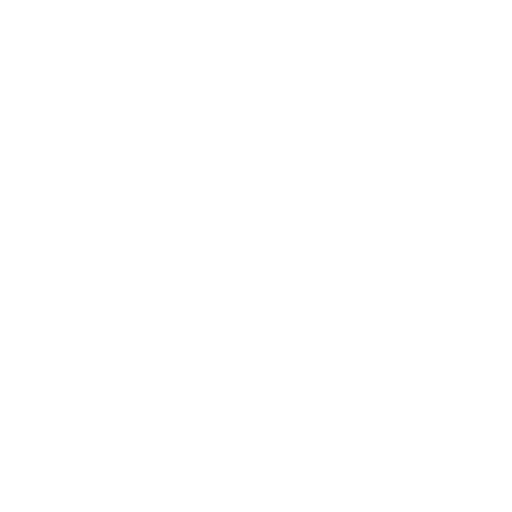
t = 0.00 s
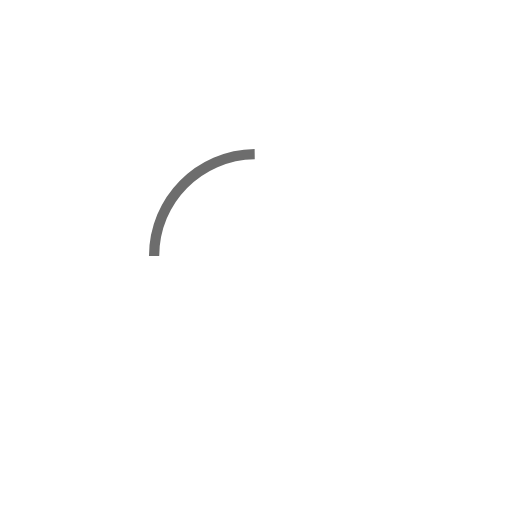
t = 0.89 s
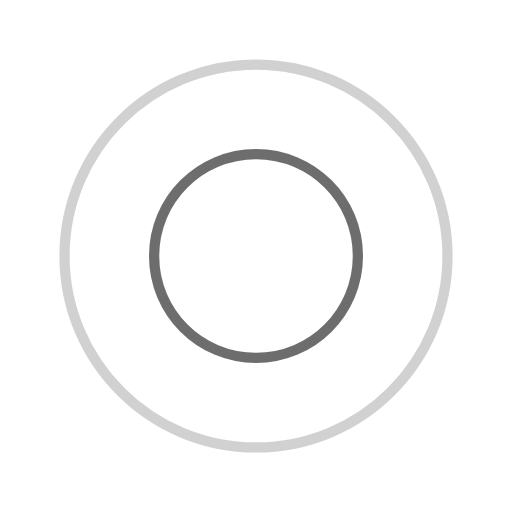
t = 1.80 s
t = 2.55 s: frame unchanged from t = 1.80 s, image omitted
t = 3.30 s: frame unchanged from t = 1.80 s, image omitted
t = 4.05 s: frame unchanged from t = 1.80 s, image omitted

The animated SVG that drew these frames (rendered in a browser with its animation timeline set to each time). Animation: 4 CSS @keyframes rules; one cycle of 5.20 s, repeats indefinitely.

<!--?xml version="1.0" encoding="utf-8"?-->
<!-- Generator: Adobe Illustrator 24.2.0, SVG Export Plug-In . SVG Version: 6.00 Build 0)  -->
<svg version="1.1" id="Layer_1" xmlns="http://www.w3.org/2000/svg" xmlns:xlink="http://www.w3.org/1999/xlink" x="0px" y="0px" viewBox="0 0 200 200" style="" xml:space="preserve">
<style type="text/css">
	.st0{fill:none;stroke:#6D6D6D;stroke-width:4;}
	.st1{fill:none;stroke:#D1D1D1;stroke-width:4;}
</style>
<path class="st0 wmBGZjoF_0" d="M60.2,100c0-22,17.8-39.8,39.8-39.8S139.8,78,139.8,100S122,139.8,100,139.8S60.2,122,60.2,100"></path>
<path class="st1 wmBGZjoF_1" d="M25.2,100c0-41.3,33.5-74.8,74.8-74.8s74.8,33.5,74.8,74.8l0,0c0,41.3-33.5,74.8-74.8,74.8S25.2,141.3,25.2,100
	L25.2,100"></path>
<style data-made-with="vivus-instant">.wmBGZjoF_0{stroke-dasharray:251 253;stroke-dashoffset:252;animation:wmBGZjoF_draw_0 5200ms linear 0ms infinite,wmBGZjoF_fade 5200ms linear 0ms infinite;}.wmBGZjoF_1{stroke-dasharray:471 473;stroke-dashoffset:472;animation:wmBGZjoF_draw_1 5200ms linear 0ms infinite,wmBGZjoF_fade 5200ms linear 0ms infinite;}@keyframes wmBGZjoF_draw{100%{stroke-dashoffset:0;}}@keyframes wmBGZjoF_fade{0%{stroke-opacity:1;}92.3076923076923%{stroke-opacity:1;}100%{stroke-opacity:0;}}@keyframes wmBGZjoF_draw_0{15.384615384615385%{stroke-dashoffset: 252}22.07819804504887%{ stroke-dashoffset: 0;}100%{ stroke-dashoffset: 0;}}@keyframes wmBGZjoF_draw_1{22.07819804504887%{stroke-dashoffset: 472}34.61538461538461%{ stroke-dashoffset: 0;}100%{ stroke-dashoffset: 0;}}</style></svg>
